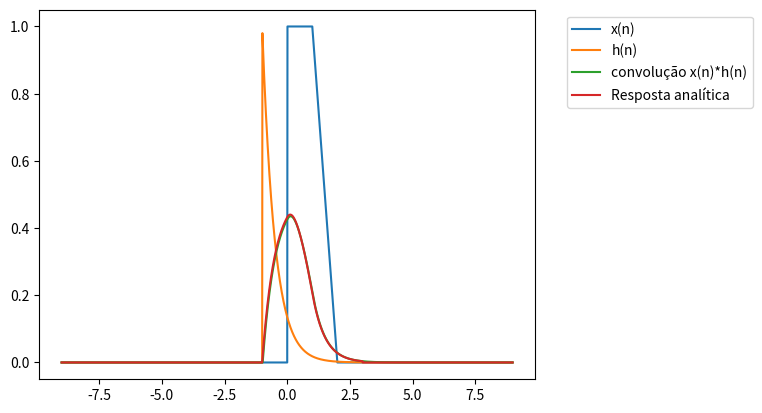

Python code for this plot:
import numpy as np
import matplotlib.pyplot as plt

def u(x):
    return np.heaviside(x, 1)

def h(t):
    return np.exp(-2*(t+1)) * u(t+1)

def x(t):
    return u(t) + (1-t)*u(t-1) + (t-2)*u(t-2)

def respAnalitica(t):
    i2 = ( np.exp(-2*(t+1))/2* (np.exp(2*(t+1)) -1))    * u(t+1) * u(-t)

    i3 = (np.exp(-2*(t+1)) * (1/2*(np.e**2-1) - 3/4*np.e**2) + 3/4 - t/2) * u(t) * u(-t+1)

    i4 = (np.exp(-2*(t+1))* (1/2*(np.e**2 - 1) + (np.e**4/4-3/4*np.e**2))) * u(t-1) * u(-t+3)
    return i2  + i3 + i4

start = -9
end = 9
passo = 0.01

space = np.arange(start, end, passo)
print((space))
print(h(space))

y = np.convolve(x(space), h(space), mode='same')
y = y * 0.01 # Normalização
print((y))

plt.plot(space, x(space), label = "x(n)")
plt.plot(space, h(space), label = "h(n)")
plt.plot(space, y, label = "convolução x(n)*h(n)")
plt.plot(space, respAnalitica(space), label = "Resposta analítica")

plt.legend(bbox_to_anchor=(1.05, 1), loc='upper left')
plt.show()
